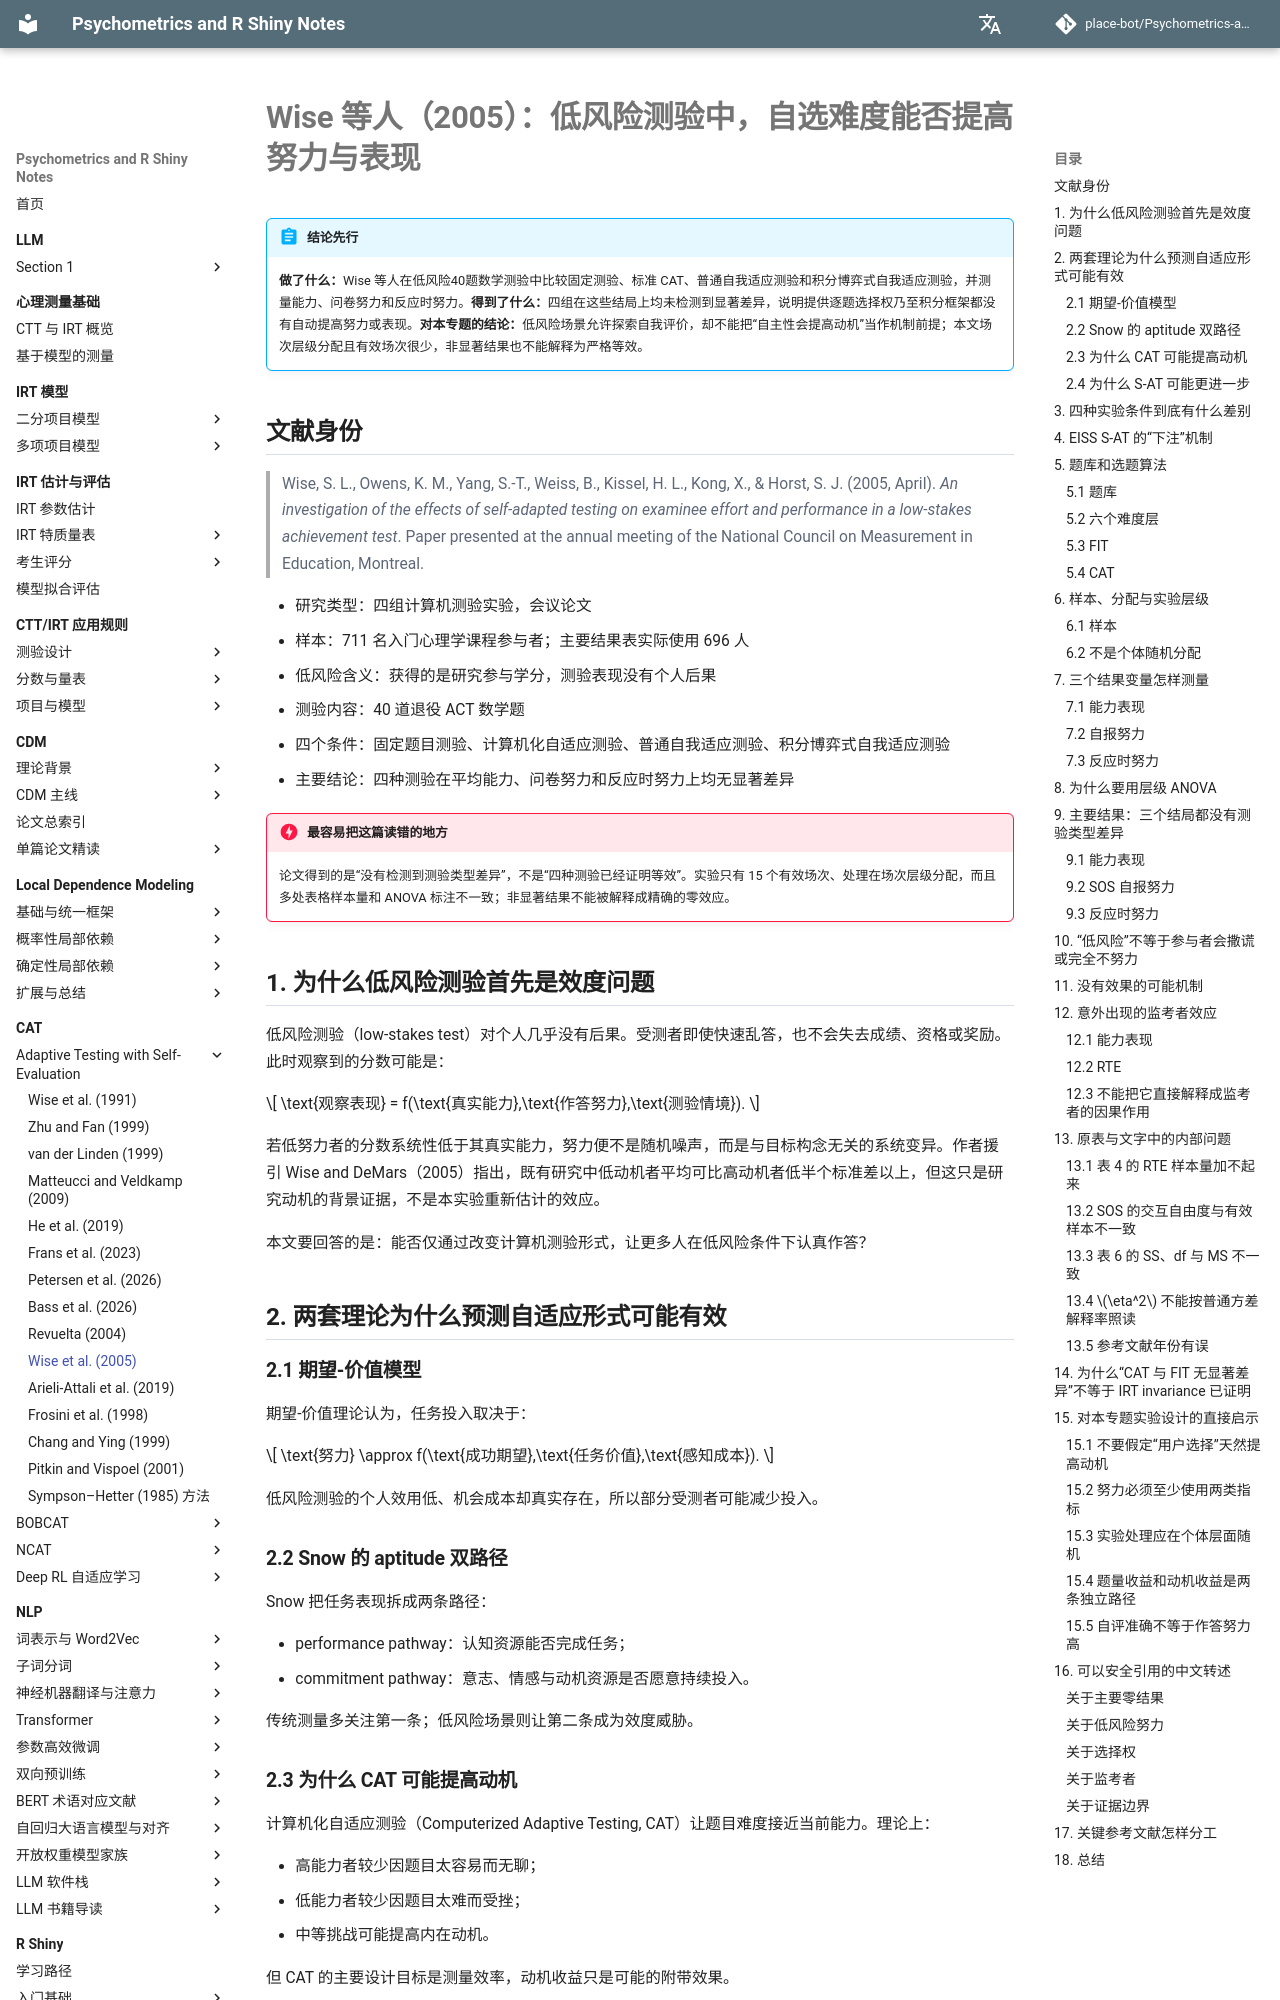

repository: place-bot/learning-notes · page: cat/adaptive-testing-self-evaluation/wise-et-al-2005/index.html · generator: mkdocs

# Wise 等人（2005）：低风险测验中，自选难度能否提高努力与表现

!!! abstract "结论先行"
    **做了什么：**Wise 等人在低风险40题数学测验中比较固定测验、标准 CAT、普通自我适应测验和积分博弈式自我适应测验，并测量能力、问卷努力和反应时努力。**得到了什么：**四组在这些结局上均未检测到显著差异，说明提供逐题选择权乃至积分框架都没有自动提高努力或表现。**对本专题的结论：**低风险场景允许探索自我评价，却不能把“自主性会提高动机”当作机制前提；本文场次层级分配且有效场次很少，非显著结果也不能解释为严格等效。

## 文献身份

> Wise, S. L., Owens, K. M., Yang, S.-T., Weiss, B., Kissel, H. L., Kong, X., & Horst, S. J. (2005, April). *An investigation of the effects of self-adapted testing on examinee effort and performance in a low-stakes achievement test*. Paper presented at the annual meeting of the National Council on Measurement in Education, Montreal.

- 研究类型：四组计算机测验实验，会议论文
- 样本：711 名入门心理学课程参与者；主要结果表实际使用 696 人
- 低风险含义：获得的是研究参与学分，测验表现没有个人后果
- 测验内容：40 道退役 ACT 数学题
- 四个条件：固定题目测验、计算机化自适应测验、普通自我适应测验、积分博弈式自我适应测验
- 主要结论：四种测验在平均能力、问卷努力和反应时努力上均无显著差异

!!! danger "最容易把这篇读错的地方"
    论文得到的是“没有检测到测验类型差异”，不是“四种测验已经证明等效”。实验只有 15 个有效场次、处理在场次层级分配，而且多处表格样本量和 ANOVA 标注不一致；非显著结果不能被解释成精确的零效应。

## 1. 为什么低风险测验首先是效度问题

低风险测验（low-stakes test）对个人几乎没有后果。受测者即使快速乱答，也不会失去成绩、资格或奖励。此时观察到的分数可能是：

\[
\text{观察表现}
=
f(\text{真实能力},\text{作答努力},\text{测验情境}).
\]

若低努力者的分数系统性低于其真实能力，努力便不是随机噪声，而是与目标构念无关的系统变异。作者援引 Wise and DeMars（2005）指出，既有研究中低动机者平均可比高动机者低半个标准差以上，但这只是研究动机的背景证据，不是本实验重新估计的效应。

本文要回答的是：能否仅通过改变计算机测验形式，让更多人在低风险条件下认真作答？

## 2. 两套理论为什么预测自适应形式可能有效

### 2.1 期望-价值模型

期望-价值理论认为，任务投入取决于：

\[
\text{努力}
\approx
f(\text{成功期望},\text{任务价值},\text{感知成本}).
\]

低风险测验的个人效用低、机会成本却真实存在，所以部分受测者可能减少投入。
